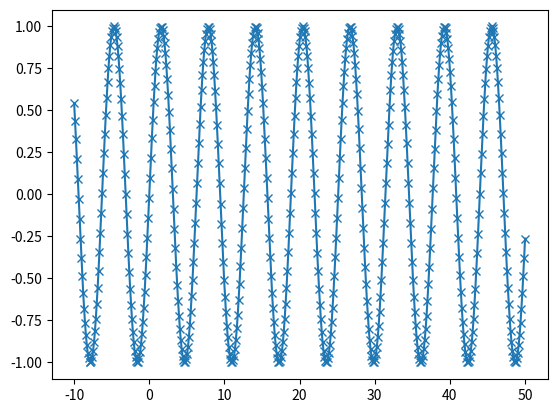

Python code for this plot:
#%%
# numpy
from scipy import sparse
import numpy

x = numpy.array([[1, 2, 3], [4, 5, 6]])
print("x: \n{}".format(x))


#%%
# SciPy

# 対角成分が１でそれ以上が0の、２次元NumPy配列を作る
from scipy import sparse
import numpy
eye = numpy.eye(4)
print("NumPy array:\n{}".format(eye))

# Numpy配列をSciPyの形式の疎行列(そぎょうれつ)に変換して出力します。
sparse_matrix = sparse.csr_matrix(eye)
print("\nSciPy space SCR matrix:\n{}".format(sparse_matrix))

#%%
from scipy import sparse
import numpy

data = numpy.ones(4)
row_indices = numpy.arange(4)
col_indices = numpy.arange(4)

eye_coo = sparse.coo_matrix((data, (row_indices, col_indices)))
print("COO representation:\n{}".format(eye_coo))

#%%
#%matplotlib inline
import numpy
import matplotlib.pyplot as plt

x = numpy.linspace(-10, 50, 500)
y = numpy.sin(x)
plt.plot(x, y, marker="x")
